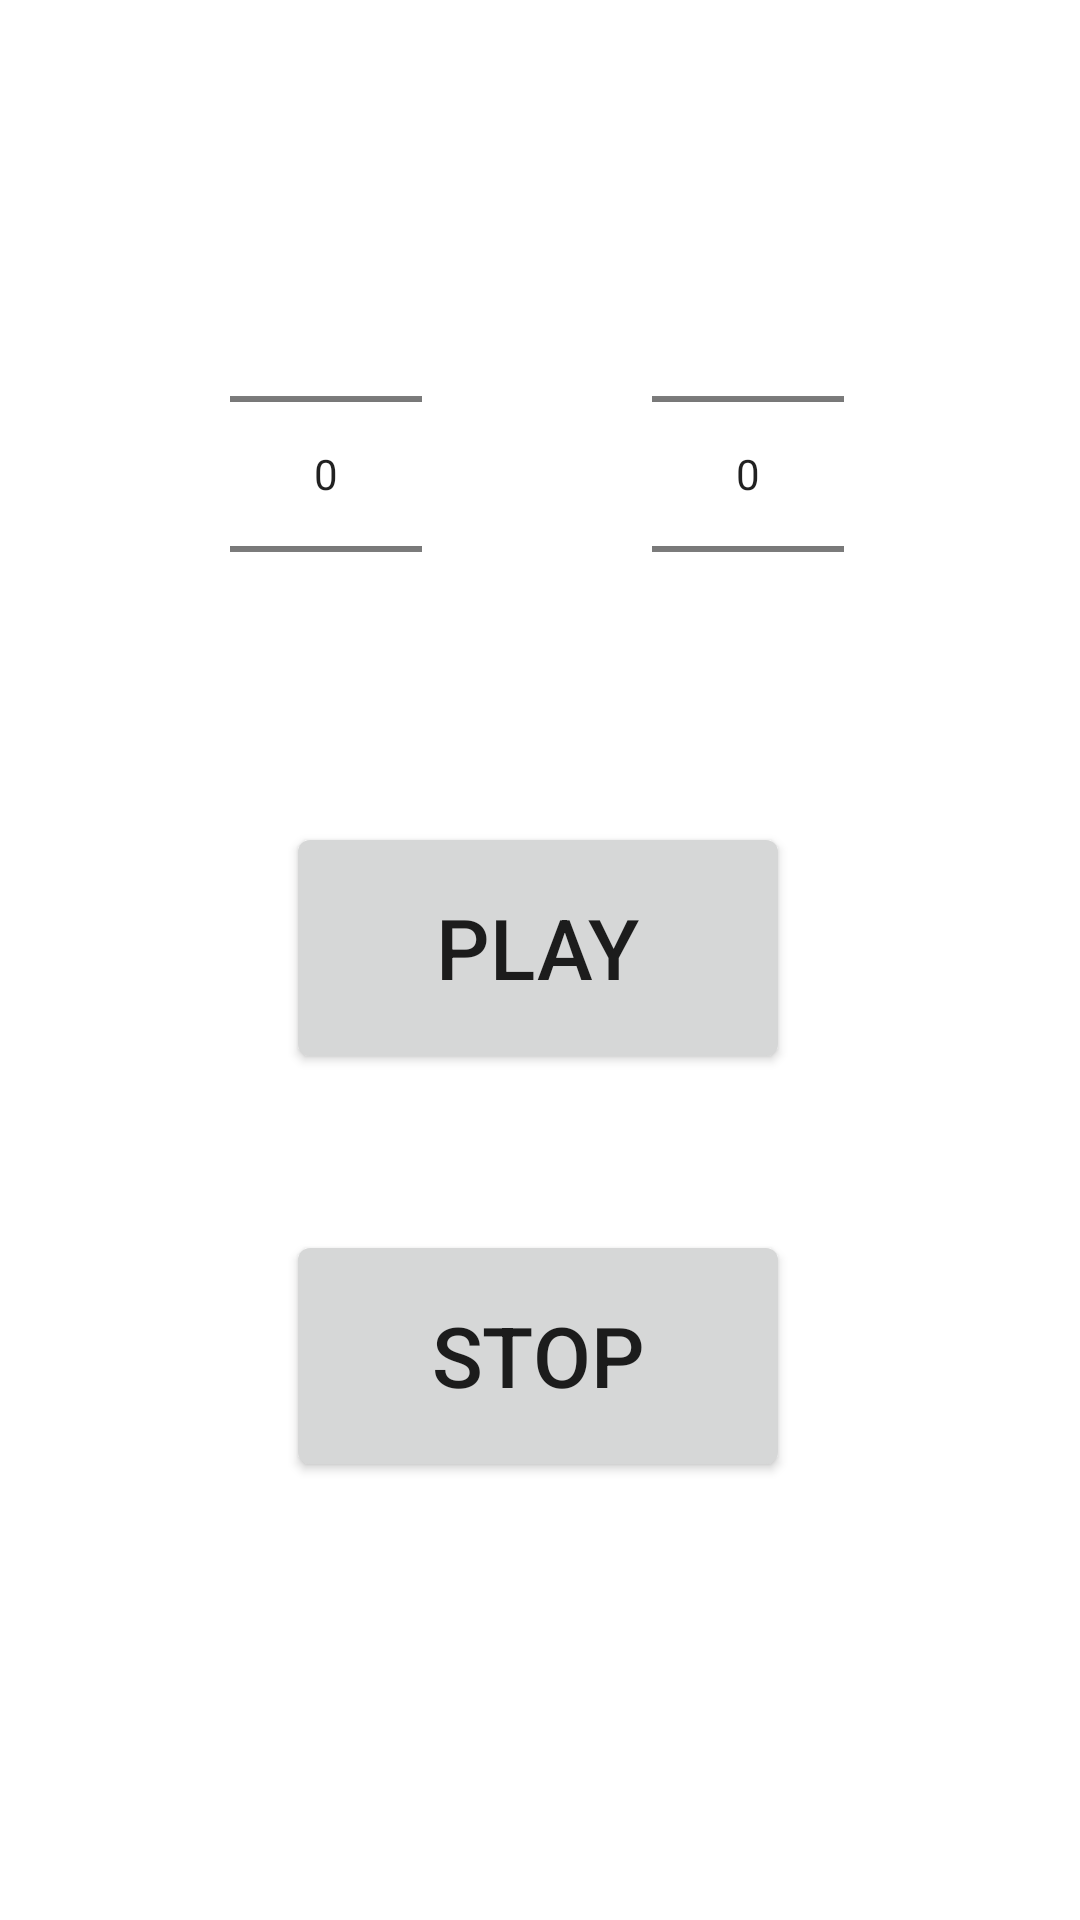

Reconstruct the res/layout file that produces this screen, plus the resources it refers to.
<!-- AndroidManifest.xml: application theme Theme.Pitcher -->
<!-- res/layout/activity_chords.xml -->
<?xml version="1.0" encoding="utf-8"?>
<androidx.constraintlayout.widget.ConstraintLayout xmlns:android="http://schemas.android.com/apk/res/android"
    xmlns:app="http://schemas.android.com/apk/res-auto"
    xmlns:tools="http://schemas.android.com/tools"
    android:layout_width="match_parent"
    android:layout_height="match_parent"
    tools:context=".MainActivity">

    <NumberPicker
        android:id="@+id/rootPicker"
        android:layout_width="wrap_content"
        android:layout_height="wrap_content"
        android:layout_marginTop="68dp"
        app:layout_constraintEnd_toStartOf="@+id/chordPicker"
        app:layout_constraintStart_toStartOf="parent"
        app:layout_constraintTop_toTopOf="parent" />

    <NumberPicker
        android:id="@+id/chordPicker"
        android:layout_width="wrap_content"
        android:layout_height="wrap_content"
        android:layout_marginTop="68dp"
        app:layout_constraintEnd_toEndOf="parent"
        app:layout_constraintHorizontal_bias="0.734"
        app:layout_constraintStart_toStartOf="parent"
        app:layout_constraintTop_toTopOf="parent" />

    <Button
        android:id="@+id/button2"
        android:layout_width="wrap_content"
        android:layout_height="wrap_content"
        android:layout_marginBottom="300dp"
        android:onClick="playChord"
        android:scaleX="2"
        android:scaleY="2"
        android:text="Play"
        app:layout_constraintBottom_toBottomOf="parent"
        app:layout_constraintEnd_toEndOf="parent"
        app:layout_constraintHorizontal_bias="0.498"
        app:layout_constraintStart_toStartOf="parent" />

    <Button
        android:id="@+id/button3"
        android:layout_width="wrap_content"
        android:layout_height="wrap_content"
        android:layout_marginBottom="164dp"
        android:onClick="stopChord"
        android:scaleX="2"
        android:scaleY="2"
        android:text="Stop"
        app:layout_constraintBottom_toBottomOf="parent"
        app:layout_constraintEnd_toEndOf="parent"
        app:layout_constraintHorizontal_bias="0.498"
        app:layout_constraintStart_toStartOf="parent" />


</androidx.constraintlayout.widget.ConstraintLayout>
<!-- resources referenced by this layout -->
<resources>
  <style name="Theme.Pitcher" parent="Theme.MaterialComponents.DayNight.DarkActionBar">
          
          <item name="colorPrimary">@color/purple_500</item>
          <item name="colorPrimaryVariant">@color/purple_700</item>
          <item name="colorOnPrimary">@color/white</item>
          
          <item name="colorSecondary">@color/teal_200</item>
          <item name="colorSecondaryVariant">@color/teal_700</item>
          <item name="colorOnSecondary">@color/black</item>
          
          <item name="android:statusBarColor" tools:targetApi="l">?attr/colorPrimaryVariant</item>
          
      </style>
  <!-- not gathered from this repository: default colours our renderer supplied (Android Studio template values) -->
  <color name="purple_500">#FF6200EE</color>
  <color name="purple_700">#FF3700B3</color>
  <color name="teal_200">#FF03DAC5</color>
  <color name="teal_700">#FF018786</color>
  <color name="black">#FF000000</color>
  <color name="white">#FFFFFFFF</color>
</resources>
